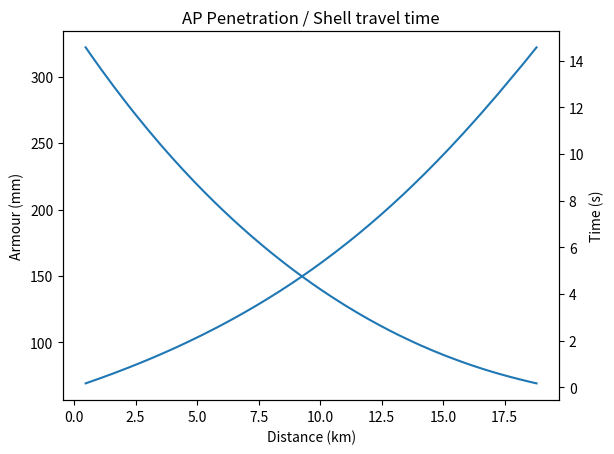
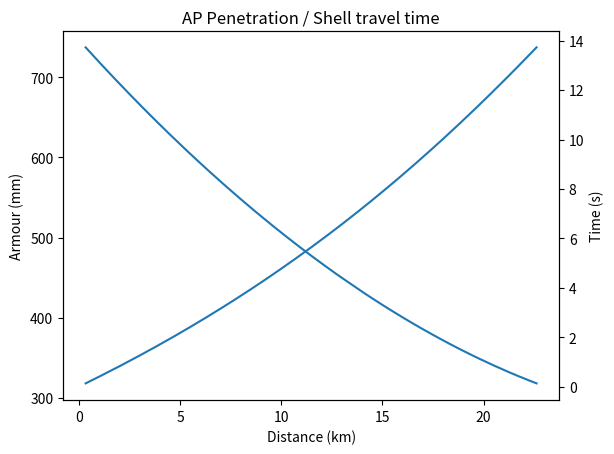

Write Python code to recreate these figures, in order.
'''
This is used to calculate AP Penetration in World of Warships

original matlab code from https://pastebin.com/1NEwkf7R,
converted to python using http://www.ompclib.appspot.com/m2py,
used https://github.com/EdibleBug/WoWSFT-Kotlin/blob/5d4ce2d4ffb722c010b265ce3c39417eddd009c7/WoWSFT-Data/src/main/kotlin/WoWSFT/utils/PenetrationUtils.kt as a reference,
modified by me.
'''
# %%
from math import *
import matplotlib.pyplot as plt


def get_ap_penetration(ap, output=False):
    penetration_value = 0.5561613  # PENETRATION
    G = 9.81  # GRAVITY
    sea_level_temperature = 288  # TEMPERATURE AT SEA LEVEL
    temperature_lapse_rate = 0.0065  # TEMPERATURE LAPSE RATE
    sea_level_pressure = 101325  # PRESSURE AT SEA LEVEL
    univ_gas_constant = 8.31447  # UNIV GAS CONSTANT
    mass_air = 0.0289644  # MOLAR MASS OF AIR

    shell_weight = ap['weight']
    shell_diameter = ap['diameter']
    shell_drag = ap['drag']
    shell_velocity = ap['velocity']
    shell_krupp = ap['krupp']

    cw_quadratic = 1  # QUADRATIC DRAG COEFFICIENT
    cw_linear = 100 + 1000 / 3 * shell_diameter  # LINEAR DRAG COEFFICIENT

    penetration_value = penetration_value * shell_krupp / 2400  # KRUPP INCLUSION
    drag_constant = 0.5 * shell_drag * \
        (shell_diameter / 2) ** 2 * pi / \
        shell_weight  # CONSTANTS TERMS OF DRAG

    alpha = []
    # ELEV. ANGLES 0...15,
    # 150 is used here because step cannot be 0.1, the point here is to have lots of angles
    # 150 should be replace because it is different for every ship
    for i in range(0, 150, 1):
        alpha.append(i / 10 * pi / 180)

    armour = []
    distance = []
    time = []
    dt = 0.1  # TIME STEP

    # for each alpha angle do:
    for i in range(1, len(alpha)):
        v_x = cos(alpha[i]) * shell_velocity
        v_y = sin(alpha[i]) * shell_velocity
        x = 0
        y = 0
        time_taken = 0

        # follow flight path until shell hits ground again
        while y >= 0:

            x = x + dt * v_x
            y = y + dt * v_y

            temperature = sea_level_temperature - temperature_lapse_rate * y
            pressure = sea_level_pressure * (1 - temperature_lapse_rate * y / sea_level_temperature) ** (
                G * mass_air / (univ_gas_constant * temperature_lapse_rate))
            rho = pressure * mass_air / (univ_gas_constant * temperature)

            v_x = v_x - dt * drag_constant * rho * \
                (cw_quadratic * v_x ** 2 + cw_linear * v_x)
            # copysign when x = 1, it is the same as sign
            v_y = v_y - dt * G - dt * drag_constant * rho * \
                (cw_quadratic * v_y ** 2 + cw_linear * abs(v_y)) * copysign(1, v_y)

            time_taken = time_taken + dt

        v_total = (v_y ** 2 + v_x ** 2) ** 0.5
        # PENETRATION FORMULA
        ap_pen = penetration_value * v_total ** 1.1 * \
            shell_weight ** 0.55 / (shell_diameter * 1000) ** 0.65
        # IMPACT ANGLE ON BELT ARMOR
        impact_angle = atan(abs(v_y) / abs(v_x))

        armour.append(cos(impact_angle) * ap_pen)
        distance.append(x / 1000)
        # no idea why it needs to be divide by 3, followed wowft code
        time.append(time_taken / 3.0)

    # print(armour)
    # print(distance)

    if output:
        for i, v in enumerate(armour):
            print('{:2f}km - {:2f}mm ({:2f}s)'.format(distance[i], v, time[i]))

    fig, ax = plt.subplots()
    plt.title('AP Penetration / Shell travel time')
    # pen
    ax.set_xlabel('Distance (km)')
    ax.set_ylabel('Armour (mm)')
    ax.plot(distance, armour)
    # time
    ax2 = ax.twinx()
    ax2.set_ylabel('Time (s)')
    ax2.plot(distance, time)
    plt.show()


# %%
if __name__ == '__main__':
    get_ap_penetration({'weight': 55, 'drag': 0.321,
                       'velocity': 950, 'diameter': 0.152, 'krupp': 2216})
    # yukon
    get_ap_penetration({'weight': 879, 'drag': 0.3379,
                        'velocity': 836, 'diameter': 0.381, 'krupp': 2250})

# %%
